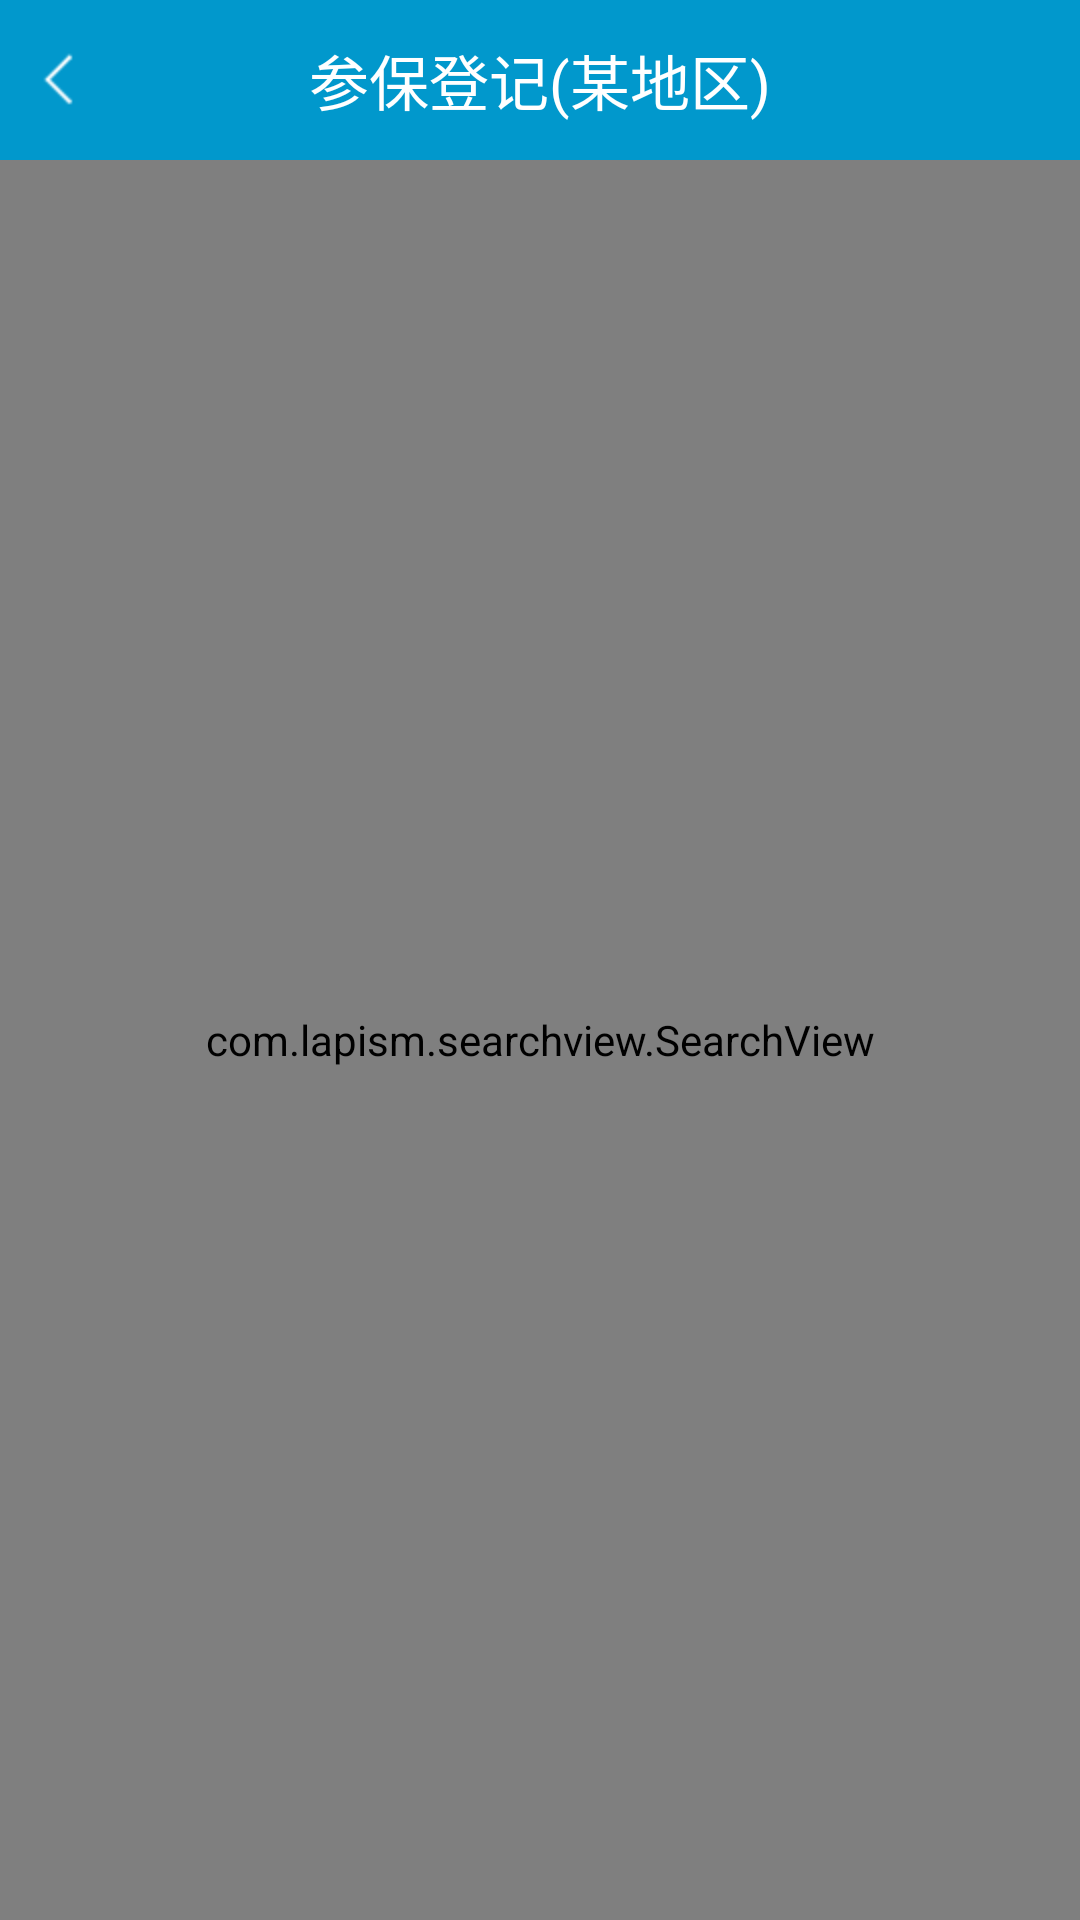

Produce the Android XML layout that renders to this screen, including the resource entries it uses.
<!-- AndroidManifest.xml: activity theme Theme.AppCompat.Light.NoActionBar -->
<!-- res/layout/info_main.xml -->
<?xml version="1.0" encoding="utf-8"?>

<RelativeLayout xmlns:android="http://schemas.android.com/apk/res/android"
    android:layout_width="match_parent"
    android:layout_height="match_parent" >

    <LinearLayout
        android:layout_width="match_parent"
        android:layout_height="match_parent"
        android:orientation="vertical" >

        <RelativeLayout
            android:layout_width="match_parent"
            android:layout_height="0dp"
            android:layout_weight="1"
            android:background="#0198cc" >

            <ImageView
                android:id="@+id/image_left"
                android:layout_width="40dp"
                android:layout_height="match_parent"
                android:layout_centerVertical="true"
                android:scaleType="center"
                android:src="@drawable/left" />

            <LinearLayout
                android:layout_width="wrap_content"
                android:layout_height="wrap_content"
                android:layout_centerInParent="true" >

                <TextView
                    android:layout_width="wrap_content"
                    android:layout_height="wrap_content"
                    android:text="参保登记"
                    android:textColor="#ffffff"
                    android:textSize="20sp" >
                </TextView>

                <TextView
                    android:id="@+id/title_num"
                    android:layout_width="wrap_content"
                    android:layout_height="wrap_content"
                    android:text="(某地区)"
                    android:textColor="#ffffff"
                    android:textSize="20sp" >
                </TextView>
            </LinearLayout>
        </RelativeLayout>

        <RelativeLayout
            android:layout_width="match_parent"
            android:layout_height="0dp"
            android:layout_weight="11" >

            <LinearLayout
                android:layout_width="match_parent"
                android:layout_height="match_parent"
                android:background="@drawable/background"
                android:orientation="vertical" >

                <LinearLayout
                    android:layout_width="match_parent"
                    android:layout_height="0dip"
                    android:layout_weight="13" >

                    <LinearLayout
                        android:layout_width="match_parent"
                        android:layout_height="match_parent"
                        android:background="#cccccc" >
                    </LinearLayout>
                </LinearLayout>

                <LinearLayout
                    android:layout_width="match_parent"
                    android:layout_height="0dip"
                    android:layout_weight="30"
                    android:background="#00000000"
                    android:orientation="vertical" >

                    <RelativeLayout
                        android:layout_width="match_parent"
                        android:layout_height="0dip"
                        android:layout_weight="70"
                        android:background="#00000000" >

                        <TextView
                            android:layout_width="wrap_content"
                            android:layout_height="match_parent"
                            android:layout_marginLeft="10dp"
                            android:gravity="center"
                            android:text="家庭登记"
                            android:textColor="#000000"
                            android:textSize="16sp" />

                        <ImageView
                            android:id="@+id/btn_add"
                            android:layout_width="27dp"
                            android:layout_height="match_parent"
                            android:layout_alignParentRight="true"
                            android:layout_marginRight="10dp"
                            android:src="@drawable/add" />
                    </RelativeLayout>

                    <LinearLayout style="@style/line" />

                    <ScrollView
                        android:id="@+id/ScrollView2"
                        android:layout_width="fill_parent"
                        android:layout_height="0dp"
                        android:layout_weight="100"
                        android:gravity="center_horizontal"
                        android:scrollbars="none" >

                        

                        <com.roamer.slidelistview.SlideListView
                            xmlns:slide="http://schemas.android.com/apk/res-auto"
                            android:id="@+id/listView2"
                            android:layout_width="match_parent"
                            android:layout_height="match_parent"
                            android:cacheColorHint="#FFF4F4F4"
                            android:dividerHeight="0.0dip"
                            android:fadingEdge="none"
                            slide:slideAnimationTime="200"
                            slide:slideLeftAction="scroll"
                            slide:slideMode="both"
                            slide:slideRightAction="scroll" />
                    </ScrollView>
                </LinearLayout>

                <LinearLayout style="@style/line" />

                <LinearLayout
                    android:layout_width="match_parent"
                    android:layout_height="0dip"
                    android:layout_weight="100"
                    android:background="#00000000"
                    android:orientation="vertical" >

                    <RelativeLayout
                        android:layout_width="match_parent"
                        android:layout_height="0dip"
                        android:layout_weight="1.5"
                        android:background="#00000000" >

                        <TextView
                            android:layout_width="wrap_content"
                            android:layout_height="match_parent"
                            android:layout_marginLeft="10dp"
                            android:gravity="center"
                            android:text="人员参保登记"
                            android:textColor="#000000"
                            android:textSize="16sp" />

                        <ImageView
                            android:id="@+id/btn_add2"
                            android:layout_width="27dp"
                            android:layout_height="wrap_content"
                            android:layout_alignParentRight="true"
                            android:layout_marginRight="10dp"
                            android:src="@drawable/add" />
                    </RelativeLayout>

                    <LinearLayout
                        android:id="@+id/line"
                        style="@style/line"
                        android:visibility="gone" />

                    <ScrollView
                        android:id="@+id/ScrollView"
                        android:layout_width="fill_parent"
                        android:layout_height="0dp"
                        android:layout_weight="10"
                        android:gravity="center_horizontal"
                        android:scrollbars="none" >

                        

                        <LinearLayout
                            android:layout_width="match_parent"
                            android:layout_height="wrap_content"
                            android:gravity="center"
                            android:orientation="vertical" >

                            <com.roamer.slidelistview.SlideListView
                                xmlns:slide="http://schemas.android.com/apk/res-auto"
                                android:id="@+id/listView"
                                android:layout_width="match_parent"
                                android:layout_height="match_parent"
                                android:cacheColorHint="#FFF4F4F4"
                                android:fadingEdge="none"
                                slide:slideAnimationTime="200"
                                slide:slideLeftAction="scroll"
                                slide:slideMode="both"
                                slide:slideRightAction="scroll" />

                            <LinearLayout style="@style/line" />
                        </LinearLayout>
                    </ScrollView>
                </LinearLayout>
            </LinearLayout>

            <com.lapism.searchview.SearchView
                xmlns:app="http://schemas.android.com/apk/res-auto"
                android:id="@+id/searchView"
                android:layout_width="match_parent"
                android:layout_height="match_parent"
                android:layout_centerVertical="true"
                app:search_text_highlight_color="#ff0000" >
            </com.lapism.searchview.SearchView>
        </RelativeLayout>
    </LinearLayout>

</RelativeLayout>
<!-- resources referenced by this layout -->
<resources>
  <!-- drawable add: png bitmap (drawable-hdpi, 7671 bytes) -->
  <!-- drawable background: png bitmap (drawable-hdpi, 576649 bytes) -->
  <!-- drawable left: png bitmap (drawable-hdpi, 1234 bytes) -->
  <style name="line">
          <item name="android:layout_width">match_parent</item>
          <item name="android:layout_height">1dp</item>
          <item name="android:background">#c6cfcd</item>
      </style>
</resources>
